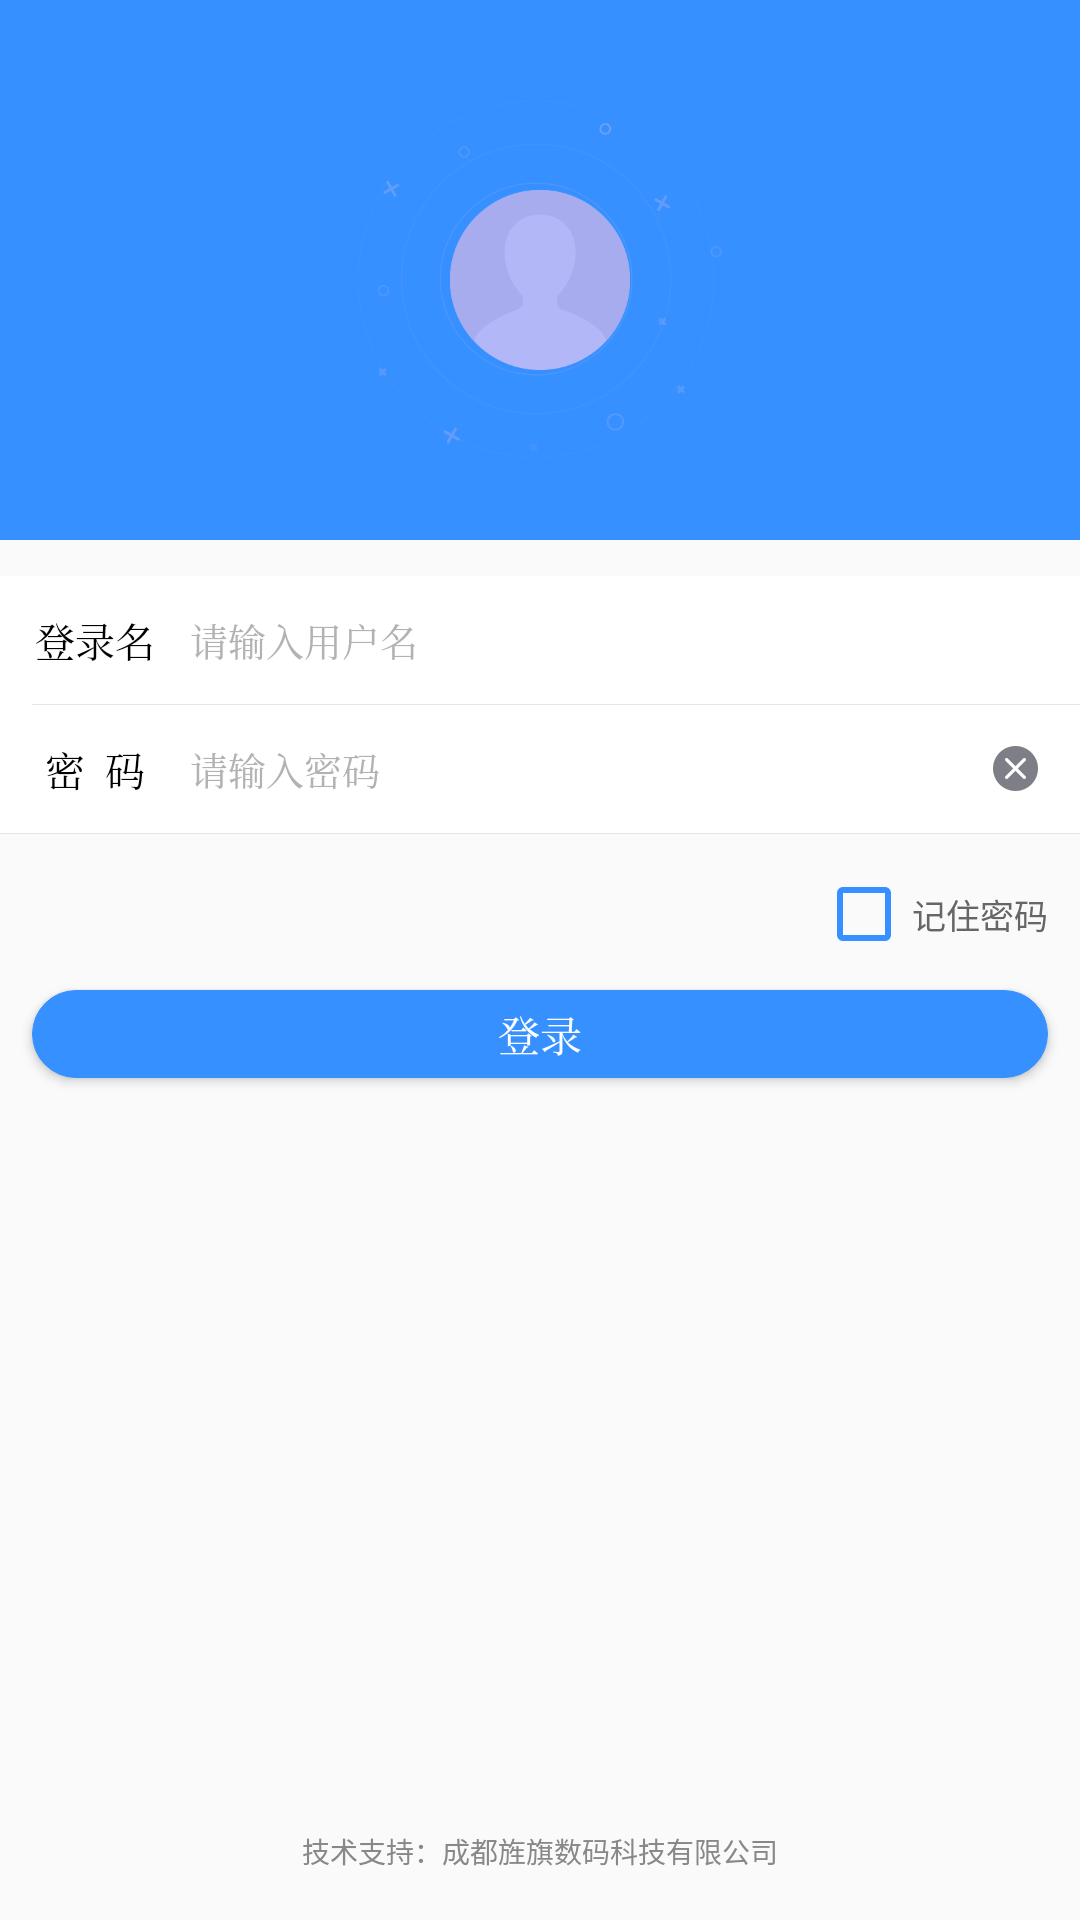

The Android layout XML behind this screen, and the referenced resources:
<!-- AndroidManifest.xml: application theme AppTheme -->
<!-- res/layout/activity_login.xml -->
<?xml version="1.0" encoding="utf-8"?>
<RelativeLayout xmlns:android="http://schemas.android.com/apk/res/android"
    xmlns:app="http://schemas.android.com/apk/res-auto"
    xmlns:tools="http://schemas.android.com/tools"
    android:layout_width="match_parent"
    android:layout_height="match_parent"
    tools:context=".activity.LoginActivity"
    android:id="@+id/relativeLayout_login"
    >
    <RelativeLayout
        android:id="@+id/relativeLayout_title"
        android:layout_width="match_parent"
        android:layout_height="540px"
        android:background="@color/colorLogin"
        android:clipToPadding="true"
        android:fitsSystemWindows="true">
        />
        <ImageView
            android:layout_width="364px"
            android:layout_height="382px"
            android:layout_alignParentBottom="true"
            android:layout_centerHorizontal="true"
            android:layout_marginBottom="70px"
            android:src="@mipmap/login_bg"
            />

        <ImageView
            android:layout_width="180px"
            android:layout_height="180px"
            android:layout_alignParentBottom="true"
            android:layout_centerHorizontal="true"
            android:layout_marginBottom="170px"
            android:src="@mipmap/advar"/>
    </RelativeLayout>

    <RelativeLayout
        android:id="@+id/relativeLayout_user_information"
        android:layout_width="wrap_content"
        android:layout_height="wrap_content"
        android:layout_marginTop="36px"
        android:layout_below="@+id/relativeLayout_title"
        android:background="@color/colorLiWhite">

        <RelativeLayout
            android:id="@+id/relativeLayout_username"
            android:layout_width="match_parent"
            android:layout_height="128px">

            <TextView
                android:id="@+id/textView_username"
                android:layout_width="126px"
                android:layout_height="128px"
                android:layout_centerVertical="true"
                android:layout_marginLeft="32px"
                android:gravity="center"
                android:text="@string/login_username"
                android:textColor="@color/colorBlack"
                android:textSize="40px"
                android:typeface="serif"
                />

            <EditText
                android:id="@+id/editText_username"
                android:layout_width="match_parent"
                android:layout_height="match_parent"
                android:layout_centerVertical="true"
                android:layout_marginLeft="32px"
                android:layout_marginRight="32px"
                android:layout_toRightOf="@+id/textView_username"
                android:background="@null"
                android:gravity="center_vertical"
                android:hint="@string/login_username_hint"
                android:inputType="text"
                android:textColor="@color/colorBlack"
                android:textColorHint="@color/colorEditHint"
                android:textCursorDrawable="@drawable/shape_edittext_cursor"
                android:textSize="38px"
                android:typeface="serif"/>
        </RelativeLayout>

        <TextView
            android:id="@+id/line_username_password"
            android:layout_width="match_parent"
            android:layout_height="1px"
            android:layout_below="@+id/relativeLayout_username"
            android:layout_marginLeft="32px"
            android:background="@color/colorLine" />

        <RelativeLayout
            android:id="@+id/relativeLayout_password"
            android:layout_width="match_parent"
            android:layout_height="128px"
            android:layout_below="@+id/line_username_password">

            <TextView
                android:id="@+id/textView_password"
                android:layout_width="126px"
                android:layout_height="match_parent"
                android:layout_centerVertical="true"
                android:layout_marginLeft="32px"
                android:gravity="center"
                android:text="@string/login_password"
                android:typeface="serif"
                android:textColor="@color/colorBlack"
                android:textSize="40px" />

            <RelativeLayout
                android:id="@+id/relativeLayout_password_image"
                android:layout_width="64px"
                android:layout_height="match_parent"
                android:layout_alignParentRight="true"
                android:layout_marginRight="32px">

                <ImageView
                    android:id="@+id/imageView_password"
                    android:layout_width="wrap_content"
                    android:layout_height="wrap_content"
                    android:layout_centerInParent="true"
                    android:scaleType="center"
                    android:src="@mipmap/clear_text"
                    android:tint="#7E7F86" />
            </RelativeLayout>


            <EditText
                android:id="@+id/editText_password"
                android:layout_width="match_parent"
                android:layout_height="match_parent"
                android:layout_centerVertical="true"
                android:layout_marginLeft="32px"
                android:layout_marginRight="32px"
                android:layout_toLeftOf="@+id/relativeLayout_password_image"
                android:layout_toRightOf="@+id/textView_password"
                android:background="@null"
                android:gravity="center_vertical"
                android:hint="@string/login_password_hint"
                android:typeface="serif"
                android:inputType="textPassword"
                android:textColor="@color/colorBlack"
                android:textColorHint="@color/colorEditHint"
                android:textCursorDrawable="@drawable/shape_edittext_cursor"
                android:textSize="38px" />
        </RelativeLayout>

    </RelativeLayout>

    <TextView
        android:id="@+id/line_button_login"
        android:layout_width="match_parent"
        android:layout_height="1px"
        android:layout_below="@+id/relativeLayout_user_information"
        android:background="@color/colorLine" />

    <CheckBox
        android:id="@+id/checkbox_remember_password"
        android:layout_width="wrap_content"
        android:layout_height="wrap_content"
        android:layout_below="@+id/line_button_login"
        android:layout_marginTop="32px"
        android:text="@string/remember_password"
        android:textSize="34px"
        android:textColor="@color/colorMainText"
        android:layout_alignParentRight="true"
        android:layout_marginRight="32px"
        android:buttonTint="@color/colorLogin"
        />
    <Button
        android:id="@+id/button_login"
        android:layout_width="match_parent"
        android:layout_height="88px"
        android:layout_below="@+id/line_button_login"
        android:layout_marginLeft="32px"
        android:layout_marginRight="32px"
        android:layout_marginTop="156px"
        android:background="@drawable/shape_button_login_change"
        android:text="@string/login"
        android:typeface="serif"
        android:textColor="@color/colorWhite"
        android:textSize="42px" />

    <TextView
        android:id="@+id/button_line"
        android:layout_width="match_parent"
        android:layout_height="0px"
        android:layout_below="@+id/button_login"
        android:layout_marginTop="8px"
        ></TextView>

    <TextView
        android:layout_width="wrap_content"
        android:layout_height="wrap_content"
        android:layout_alignParentBottom="true"
        android:layout_centerHorizontal="true"
        android:layout_marginBottom="48px"
        android:text="@string/technical_support"
        android:textColor="@color/colorTextColor"
        android:textSize="28px"
        />

</RelativeLayout>
<!-- resources referenced by this layout -->
<resources>
  <color name="colorBlack">#000000</color>
  <color name="colorEditHint">#B2B2B2</color>
  <color name="colorLiWhite">#F3FFFFFF</color>
  <color name="colorLine">#E5E5E5</color>
  <color name="colorLogin">#3790ff</color>
  <color name="colorMainText">#666666</color>
  <color name="colorTextColor">#888888</color>
  <color name="colorWhite">#FFFFFF</color>
  <!-- drawable shape_button_login_change (drawable) -->
  <?xml version="1.0" encoding="utf-8"?>
  <shape xmlns:android="http://schemas.android.com/apk/res/android">
      <corners android:radius="100dp"></corners>
      <solid android:color="@color/colorLogin" ></solid>
      <stroke android:color="@color/colorLogin"
               android:width="1px"
          ></stroke>
  </shape>
  <!-- drawable shape_edittext_cursor (drawable) -->
  <?xml version="1.0" encoding="utf-8"?>
  <shape xmlns:android="http://schemas.android.com/apk/res/android">
  
      <size android:width="2px"></size>
      <solid android:color="@color/colorEditTextHint"></solid>
  </shape>
  <!-- mipmap advar: png bitmap (mipmap-hdpi, 5032 bytes) -->
  <!-- mipmap clear_text: png bitmap (mipmap-hdpi, 1257 bytes) -->
  <!-- mipmap login_bg: png bitmap (mipmap-hdpi, 16060 bytes) -->
  <string name="login">登录</string>
  <string name="login_password">密  码</string>
  <string name="login_password_hint">请输入密码</string>
  <string name="login_username">登录名</string>
  <string name="login_username_hint">请输入用户名</string>
  <string name="remember_password">记住密码</string>
  <string name="technical_support">技术支持：成都旌旗数码科技有限公司</string>
  <style name="AppTheme" parent="@style/BaseAppTheme">
          <item name="android:windowTranslucentStatus">true</item>
          <item name="android:windowTranslucentNavigation">true</item>
  
      </style>
  <color name="colorEditTextHint">#B2B2B2</color>
  <style name="BaseAppTheme" parent="Theme.AppCompat.Light.NoActionBar">
          
          <item name="colorPrimary">@color/colorPrimary</item>
          <item name="colorPrimaryDark">@color/colorPrimaryDark</item>
          <item name="colorAccent">@color/colorAccent</item>
      </style>
  <color name="colorPrimary">#3F51B5</color>
  <color name="colorPrimaryDark">#303F9F</color>
  <color name="colorAccent">#FF4081</color>
</resources>
